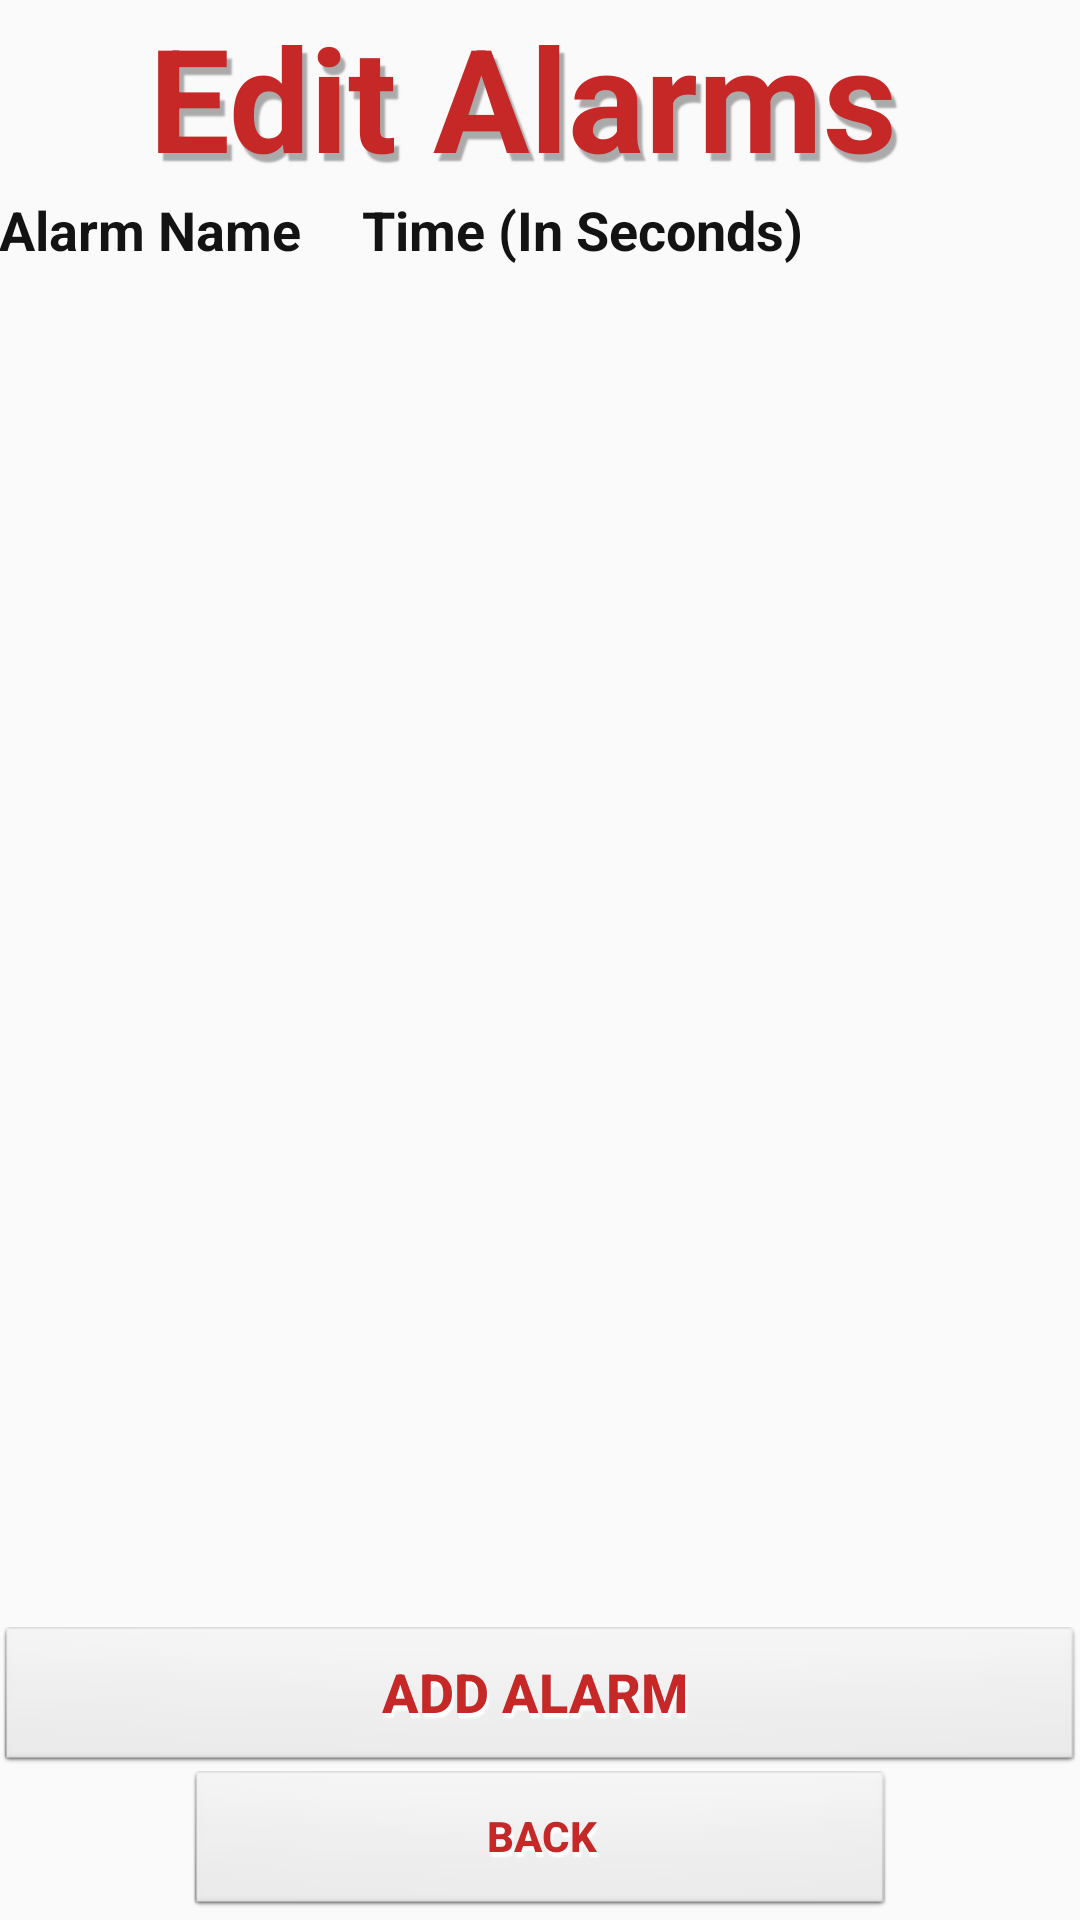

Android layout source for this screen:
<!-- AndroidManifest.xml: application theme AppTheme -->
<!-- res/layout/activity_choose_alarm.xml -->
<?xml version="1.0" encoding="utf-8"?>
<RelativeLayout xmlns:android="http://schemas.android.com/apk/res/android"
    xmlns:tools="http://schemas.android.com/tools"
    android:id="@+id/activity_choose_alarm"
    android:layout_width="match_parent"
    android:layout_height="match_parent"
    android:paddingBottom="@dimen/activity_vertical_margin"
    android:paddingLeft="@dimen/activity_horizontal_margin"
    android:paddingRight="@dimen/activity_horizontal_margin"
    android:paddingTop="@dimen/activity_vertical_margin"
    tools:context="com.bendworkin.safestroll.EditAlarms">

    <LinearLayout
        android:orientation="vertical"
        android:layout_width="match_parent"
        android:layout_height="match_parent"
        android:weightSum="1"
        android:layout_alignParentTop="true"
        android:layout_alignParentStart="true">

        <TextView
            android:text="Edit Alarms "
            android:layout_width="match_parent"
            android:layout_height="wrap_content"
            android:id="@+id/textView2"
            android:gravity="center"
            android:textSize="48dip"
            android:textColor="@color/colorPrimary"
            android:textStyle="normal|bold"
            android:shadowDx="5"
            android:shadowDy="8"
            android:shadowRadius="1"
            android:shadowColor="@android:color/darker_gray" />

        <LinearLayout
            android:orientation="horizontal"
            android:layout_width="match_parent"
            android:layout_height="wrap_content">

            <TextView
                android:text="Alarm Name"
                android:layout_width="wrap_content"
                android:layout_height="wrap_content"
                android:id="@+id/textView12"
                android:layout_weight="0.22"
                android:textStyle="normal|bold"
                android:textSize="18sp"
                android:textColor="@color/colorAccent"
                android:gravity="left" />

            <TextView
                android:text="Time (In Seconds)"
                android:layout_width="wrap_content"
                android:layout_height="wrap_content"
                android:id="@+id/textView14"
                android:layout_weight="1"
                android:textStyle="normal|bold"
                android:textColor="@color/colorAccent"
                android:textSize="18sp" />

        </LinearLayout>

        <ListView
            android:layout_width="wrap_content"
            android:layout_height="287dp"
            android:id="@+id/alarmsListView"
            android:layout_weight="0.99"
            android:theme="@style/ThemeOverlay.AppCompat.Dark.ActionBar"
            android:clickable="true"
            android:divider="@android:color/darker_gray"
            android:dividerHeight="1dp"
            android:headerDividersEnabled="false"
            android:layout_margin="1dp"
            android:outlineProvider="background" />

        <Button
            android:text="Add Alarm "
            android:layout_width="match_parent"
            android:layout_height="wrap_content"
            android:id="@+id/button2"
            android:onClick="toAddNewAlarm"
            android:background="@android:drawable/btn_default_small"
            android:textColor="@color/colorPrimary"
            android:textStyle="normal|bold"
            android:textSize="18sp"
            android:shadowDx="2"
            android:shadowDy="5"
            android:shadowRadius="1"
            android:shadowColor="@android:color/background_light" />

        <Button
            android:text="Back"
            android:layout_width="234dp"
            android:layout_height="wrap_content"
            android:id="@+id/button3"
            android:onClick="toMainM"
            android:background="@android:drawable/btn_default_small"
            android:textStyle="normal|bold"
            android:textColor="@color/colorPrimary"
            android:shadowDx="2"
            android:shadowDy="5"
            android:shadowRadius="1"
            android:shadowColor="@android:color/background_light"
            android:layout_gravity="center" />
    </LinearLayout>
</RelativeLayout>
<!-- resources referenced by this layout -->
<resources>
  <color name="colorAccent">#131313</color>
  <color name="colorPrimary">#c62828</color>
  <style name="AppTheme" parent="Theme.AppCompat.Light.DarkActionBar">
          
          
          <item name="colorPrimary">@color/colorPrimary</item>
          <item name="colorPrimaryDark">@color/colorPrimaryDark</item>
          <item name="colorAccent">@color/colorAccent</item>
      </style>
  <color name="colorPrimaryDark">#9a040e</color>
</resources>
